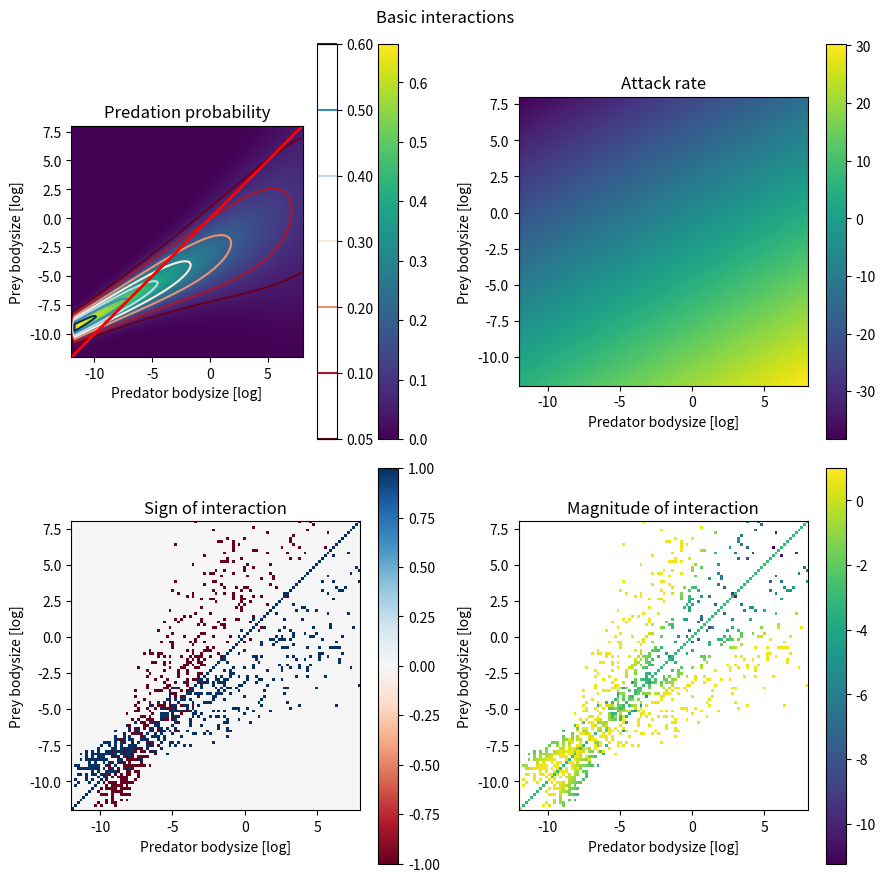
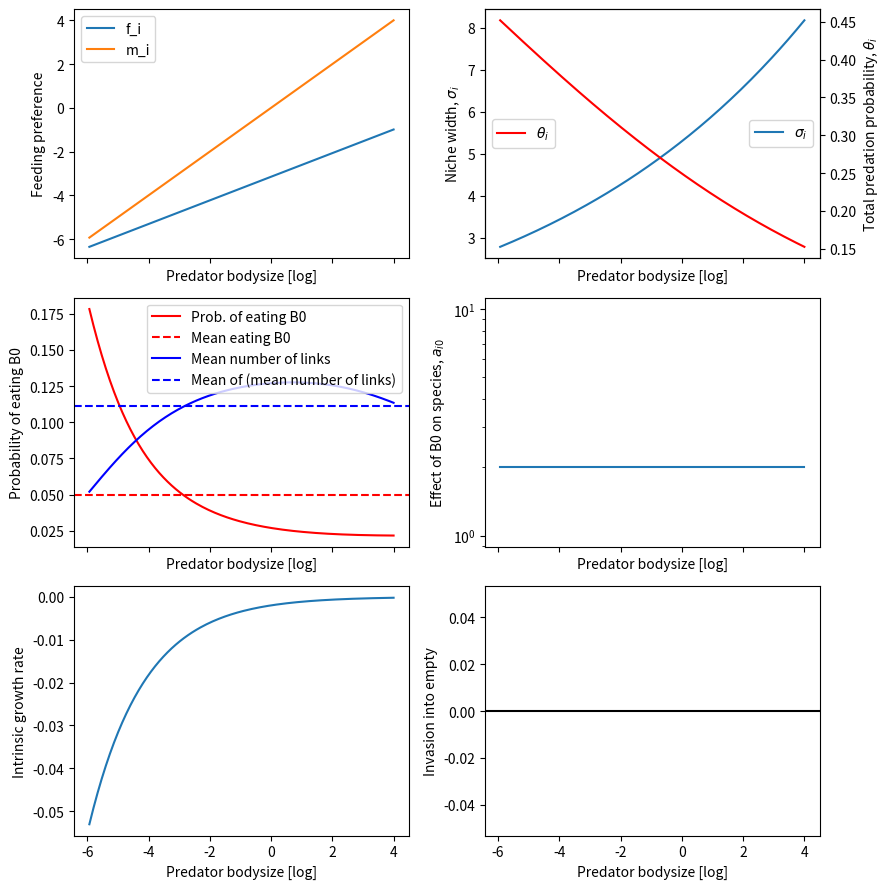
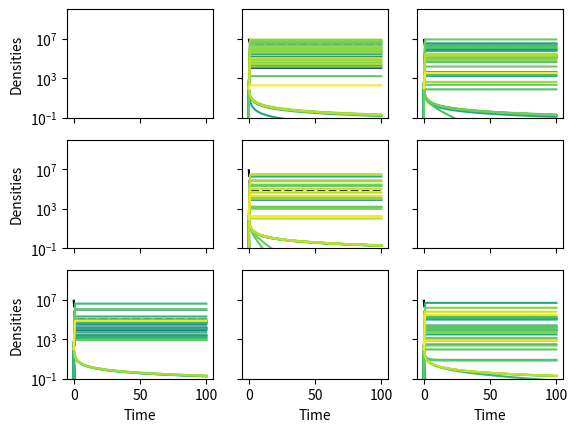
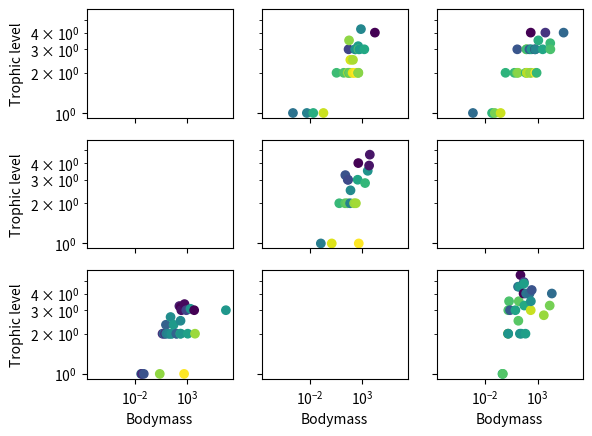

Write Python code to recreate these figures, in order.
import numpy as np
import matplotlib.pyplot as plt

from scipy.integrate import solve_ivp

###############################################################################
# empirical data from Li et al


# parameters taken for the Varying size ratio model with temperature for aquatic
# species
#                 \beta_x,0 \beta_x,1    \beta_x,temp
beta_base = np.array([[3.1503,  0.4600,    -0.0738], # mu_i
                 [1.6645,    0.2172,     -0.0912], # sigma_i
                 [-1.102,   -0.1533,    0.0309], # \theta_i
                 [-0.002,    -0.24*np.log(10), 0], #x_i
                 [0.05,      0,              0]]) #c_intra 


# change from f_i = m_i - mu_i
beta_base[0] = -beta_base[0]
beta_base[0,1] += 1
# change to natrual log instead of log10
beta_base[:,1] /= np.log(10)

# this allows to still access beta_base for other programs
beta = beta_base.copy()

#issue is with uiterwaal, small species don't eav fast enough'
# what dimensions do we have in mind?

def generate_species(n_spec, e = 0.45, K = 1e7, beta = beta.copy(), random = True,
                     B0 = 1e-7):
    species_id = {
        "m_i": 10**(-np.random.normal(0,2,n_spec)),
        "e": e, "K": K, "c_intra": beta[4,0]}
    species_id["m_i"] = np.sort(species_id["m_i"])
    if not random:
        species_id["m_i"] = 10**np.linspace(-6,4, n_spec)
    if B0:
        species_id["m_i"][0] = B0
    species_id["random_state"] = np.random.randint(2**30-1)
    
    return species_id

traits = ["f_i", "sig_i", "theta_i"]
def change_temperature(species_id, T = 20, beta = beta.copy()):

    delta_T = T - 20 # Li et al used temperatures relative to 20°C
    for i, trait in enumerate(traits):
        species_id[trait] = beta[i, 0] + beta[i,1]*np.log(species_id["m_i"]) + beta[i, 2]*delta_T
        
    # transformation of the traits
    # adjust that body mass is given in natural log
    species_id["f_i"] = np.exp(np.log(10)*species_id["f_i"])
    # adjust that body mass is given in natural log
    species_id["sig_i"] = np.log(10)*np.sqrt(np.exp(species_id["sig_i"]))
    species_id["theta_i"] = np.exp(species_id["theta_i"])
    species_id["theta_i"] = species_id["theta_i"]/(1+species_id["theta_i"])
    
    species_id["f_i"][0] = 1e-50
    
    return species_id

# for plotting and testing
n_spec = 101
species_id_base = generate_species(n_spec)
species_id_base["m_i"] = 10**np.linspace(-12,8, n_spec)
species_id_base = change_temperature(species_id_base)

def compute_predation_prob(species_id):
    log_mi = np.log(species_id["m_i"])
    log_fi = np.log(species_id["f_i"])
    
    # preference matrix
    s_ji = (species_id["theta_i"]
            *np.exp(-(log_mi[:,np.newaxis] - log_fi)**2/(2*species_id["sig_i"]**2)))
    return s_ji

def compute_links(species_id):
    rng_interact = np.random.RandomState(species_id["random_state"])
    
    s_ji = compute_predation_prob(species_id)
    treshhold = rng_interact.uniform(0.05,1, s_ji.shape)
    
    return 1.0*(s_ji>treshhold)

if __name__ == "__main__":
    s_ji = compute_predation_prob(species_id_base)
    extent = np.percentile(np.log10(species_id_base["m_i"]), [0,100,0,100])
    fig, ax = plt.subplots(2,2, figsize = (9,9))
    fig.suptitle("Basic interactions")
    cmap = ax[0,0].imshow(s_ji, extent = extent, origin = "lower")
    fig.colorbar(cmap, ax = ax[0,0])
    cmap = ax[0,0].contour(s_ji, extent = extent, origin = "lower",
                           cmap = "RdBu", levels = np.append([0.05],np.arange(0.1, 0.7, 0.1)))
    ax[0,0].plot(extent, extent, 'r')
    fig.colorbar(cmap, ax = ax[0,0])
    ax[0,0].set_xlabel("Predator bodysize [log]")
    ax[0,0].set_ylabel("Prey bodysize [log]")
    ax[0,0].set_title("Predation probability")

###############################################################################
# empirical data from uiterwaal et al.

# 3D predation space
forage_attack = {
    "intercept": -3.3, # intercept of regression
    "temp_2": -0.01, # quadratic effect of temperature
    "temp": 0.32, # linear effect of temperature
    "log_pred": 0.54, # effect of predator mass
    "log_prey": 0.05, # effect of prey mass
    "T_ref": 26.7} # reference temperature for fit

def compute_attack_rate(species_id, T = 20, forage_attack=forage_attack.copy()):
    # basic attack rate
    log_mi = np.log(species_id["m_i"])
    
    interm = {
        "temp_2": (T-forage_attack["T_ref"])**2, "temp": T-forage_attack["T_ref"],
        "log_pred": log_mi, "log_prey": log_mi[:,np.newaxis]}
    
    attack_rate = forage_attack["intercept"]
    for key in interm.keys():
        attack_rate = attack_rate + interm[key]*forage_attack[key]
    
    # convert from log space to normal space
    attack_rate = np.exp(attack_rate)
    # convert from attack rate/individuum to attak rate per kg
    attack_rate /= species_id["m_i"][:,np.newaxis]
    
    return attack_rate

# plot basic result of uiterwaal
if __name__ == "__main__":
    attack_rate = compute_attack_rate(species_id_base)
    cmap = ax[0,1].imshow(np.log(attack_rate),
               origin = "lower", extent = extent)
    fig.colorbar(cmap, ax = ax[0,1])
    ax[0,1].set_xlabel("Predator bodysize [log]")
    ax[0,1].set_ylabel("Prey bodysize [log]")
    ax[0,1].set_title("Attack rate")



###############################################################################
# combine Li and Uiterwaal to create actual food web model

def compute_LV_param(species_id, T = 20, beta = beta, forage_attack = forage_attack.copy()):

    # get predation matrix
    links_ji = compute_links(species_id)
    
    # regression obtained from Li et al.
    attack_rate_ji = compute_attack_rate(species_id, T,forage_attack)
    
    # compute predation strength
    pred_ji = links_ji*attack_rate_ji
    
    # Lotka_Volterra interaction rate
    a_ij = (-(species_id["e"]*pred_ji).T # predation
            + (pred_ji) # consumption
            + np.eye(len(species_id["sig_i"]))*beta[4,0]) # self lim
    
    a_ij[0,0] = 1e0
    # cap maximal species interactions
    a_ij[np.abs(a_ij)>2] = 2*np.sign(a_ij[np.abs(a_ij)>2])
    
    mu = beta[3,0]*species_id["m_i"]**beta[3,1]
    mu[0] = species_id["K"]*a_ij[0,0]
    
    return mu, a_ij

def compute_trophic_level(species_id, present = None):

    s_ji = compute_links(species_id).T
    if not(present is None):
        s_ji = s_ji[present][:, present]
    s_ji = s_ji/np.sum(s_ji, axis = 1, keepdims=True)
    s_ji[np.isnan(s_ji)] = 0
    
    try:
        trophic_level = np.linalg.solve(np.eye(len(s_ji)) - s_ji, np.ones(len(s_ji)))
    except np.linalg.LinAlgError:
        return np.full(len(s_ji), np.nan)
    return trophic_level - 1

def plot_foodweb(species_id, surv = None, ax = plt):
    s_ij = compute_links(species_id)
    trophic_level = compute_trophic_level(species_id, surv)
    # spread species according to the trophic level
    ind = np.argsort(trophic_level)
    n_stages = 4
    n_per_stage = np.array(n_stages*[(len(ind)-1)//n_stages])
    n_per_stage[:(len(ind)-1)%n_stages] += 1
    
    x_loc = np.append(0.5, np.concatenate([np.linspace(0,1, n+2)[1:-1]
                                      for n in n_per_stage]))
    x_loc = x_loc[ind]
    ax.scatter(x_loc, trophic_level)
    for i in range(len(ind)):
        for j in range(len(ind)):
            if s_ij[i,j]:
                ax.arrow(x_loc[i], trophic_level[i],
                         x_loc[j]-x_loc[i], trophic_level[j]-trophic_level[i],
                         zorder = 0, alpha = 0.1)
    

###############################################################################
# plot results from both combined
if __name__ == "__main__":
    imu, A = compute_LV_param(species_id_base)
    cmap = ax[1,0].imshow(np.sign(A), extent = extent, cmap = "RdBu"
                          , origin = "lower", interpolation = "None")
    fig.colorbar(cmap, ax = ax[1,0])
    ax[1,0].set_xlabel("Predator bodysize [log]")
    ax[1,0].set_ylabel("Prey bodysize [log]")
    ax[1,0].set_title("Sign of interaction")
    
    cmap = ax[1,1].imshow(np.log(np.abs(A)), extent = extent, vmax = 1
                          , origin = "lower", interpolation = "None")
    fig.colorbar(cmap, ax = ax[1,1])
    ax[1,1].set_xlabel("Predator bodysize [log]")
    ax[1,1].set_ylabel("Prey bodysize [log]")
    ax[1,1].set_title("Magnitude of interaction")
    fig.tight_layout()

###############################################################################
# plot species traits and feeding preferences
if __name__ == "__main__":
    species_id = generate_species(150, random = False,
                                  B0 = 1e-8)
    species_id = change_temperature(species_id)
    mu, A = compute_LV_param(species_id)

    sigi = species_id["sig_i"][1:]
    mi = np.log10(species_id["m_i"])[1:]
    fi = np.log10(species_id["f_i"])[1:]
    thetai = species_id["theta_i"][1:]
    s_ji = compute_predation_prob(species_id)
    
    fig, ax = plt.subplots(3,2, sharex = True, figsize = (9,9))
    for a in ax.ravel():
        a.set_xlabel("Predator bodysize [log]")

    ax[0,0].plot(mi, fi, label = "f_i")
    ax[0,0].plot(mi, mi, label = "m_i")
    ax[0,0].legend()
    ax[0,0].set_ylabel("Feeding preference")

    ax[0,1].plot(mi, sigi, label = r"$\sigma_i$")
    ax[0,1].set_ylabel("Niche width, $\sigma_i$")
    ax01 = plt.twinx(ax[0,1])
    ax01.plot(mi, thetai, label = r"$\theta_i$", color = "r")
    ax[0,1].legend(loc = "center right")
    ax01.legend(loc = "center left")
    ax01.set_ylabel(r"Total predation probability, $\theta_i$")

    ax[1,0].plot(mi, s_ji[0,1:], label = "Prob. of eating B0",
                 color = "r")
    ax[1,0].axhline(np.mean(s_ji[0,1:]), label = "Mean eating B0", color = "r",
                    linestyle = "--")
    ax[1,0].plot(mi, np.mean(s_ji[:,1:], axis = 0), label = "Mean number of links",
                 color = "b")
    
    ax[1,0].axhline(np.mean(s_ji[:,1:]), label = "Mean of (mean number of links)", color = "b", ls = "--")
    ax[1,0].legend()
    ax[1,0].set_ylabel("Probability of eating B0")
    
    # compute hypothetical A if all species were linked
    s_ji_hypothetical = np.ones(s_ji.shape)
    attack_rate_ji = compute_attack_rate(species_id)
    pred_ji = s_ji_hypothetical*attack_rate_ji
    
    # Lotka_Volterra interaction rate

    a_ij = -(species_id["e"]*pred_ji).T # predation
    a_ij[a_ij<-2] = -2
    
    ax[1,1].semilogy(mi, -a_ij[1:,0], label = "Effect of B0 on species")
    ax[1,1].set_ylabel("Effect of B0 on species, $a_{i0}$")
    
    ax[2,0].plot(mi, mu[1:])
    ax[2,0].set_ylabel("Intrinsic growth rate")
    
    
    
    ax[2,1].plot(mi, mu[1:] - a_ij[1:,0]*species_id["K"])
    ax[2,1].axhline(0, color = "k")
    ax[2,1].set_ylim([min(mu[1:]), -min(mu[1:])])
    ax[2,1].set_ylabel("Invasion into empty")
    
    fig.tight_layout()
    
def LV_model(t, N, mu, A):
    return N*(mu - A.dot(N))


# Normalize the x-values to make the mean 0, min -1, and max 1
def normalize_x(x):
    x_min = np.min(x)
    x_max = np.max(x)
    x_mean = np.mean(x)
    
    # Apply the formula to normalize the x-values
    return 2 * (x - x_mean) / (x_max - x_min) 


if __name__ == "__main__":
    fig, ax = plt.subplots(3,3, sharex = True, sharey = True)
    fig2, ax2 = plt.subplots(*ax.shape, sharex = True, sharey = True)
   
    for a in ax[-1,:]:
        a.set_xlabel("Time")
    for a in ax[:,0]:
        a.set_ylabel("Densities")
    ax = ax.ravel()
    
    for a in ax2[-1,:]:
        a.set_xlabel("Bodymass")
    for a in ax2[:,0]:
        a.set_ylabel("Trophic level")
    ax2 = ax2.ravel() 
    
    for i in range(9):
        n_spec = 100
        species_id = generate_species(n_spec, random = True,
                                      B0 = 1e-6)
        species_id = change_temperature(species_id)
        mu, A = compute_LV_param(species_id, beta = beta, forage_attack= forage_attack.copy())
        
        N_0 = np.full(n_spec, 1e2)
        N_0[0] = species_id["K"]
        N_0_log = np.log(N_0)
        t_eval = np.linspace(0, 100, 101)
        sol = solve_ivp(LV_model, [0, np.inf],
                        t_eval = t_eval, y0 = N_0, method = "LSODA", args = (mu, A))
        #sol.y = np.exp(sol.y)
        rel_size = np.log(species_id["m_i"])
        rel_size = (rel_size - np.amin(rel_size))/(np.amax(rel_size)- np.amin(rel_size))
        colors = plt.cm.viridis(rel_size)
        for j in range(n_spec):
            if j == 0:
                ax[i].semilogy(sol.t, sol.y[j], 'k--')
            else:
                ax[i].semilogy(sol.t, sol.y[j], color = colors[j])
        ax[i].set_ylim([1e-1, 1e10])
    
        
        # compute trophic level of survivor
        """mod_solution = np.where(sol.y[:,-1] < 0, 0, sol.y[:,-1])
        diag_matrix = np.diag(mod_solution)
        community_matrix = -diag_matrix * A
        #print(diag_matrix)
        #print(community_matrix.shape)
        eigenvalues = np.linalg.eigvals(community_matrix).real
        neg_eigenvalues = eigenvalues[eigenvalues < 0]
        print(np.max(neg_eigenvalues))"""
        
        surv = sol.y[:,-1]>1
        length = sum(surv)
        #print(length)
        trophic_level = compute_trophic_level(species_id, surv)
        meantl = sum(trophic_level)/length
        ax2[i].loglog()
        ax2[i].scatter(species_id["m_i"][surv], trophic_level,
                       c = np.log(sol.y[surv,-1]))
    
        #"""
        
        